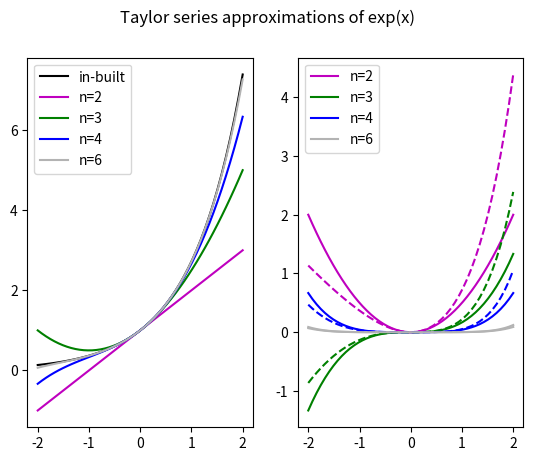

Write the Python code that produced this figure.
from math import *
import numpy as np
import matplotlib.pyplot as plt

#1: calculat n!

def n_factorial(n):
    f = 1
    assert n>=0
    for i in np.arange(1,n+1,1):
        f *= i
    return f

#2: taylor series of exp(x)

def exp_taylor(h, n):
    t_sum = 0
    for i in range(n):
        t_i = h**i/n_factorial(i)
        t_sum += t_i
    t_err = h**n/n_factorial(n)
    
    return t_sum, t_err

#4: plotting
d = 50 #discretisation
x_list = np.linspace(-2, 2, d)
exp_y = np.zeros(d)
for i, x in enumerate(x_list):
    exp_y[i] = exp(x) 

exp_taylor_y = np.zeros(d)
def gen_exp_taylor(x_list, n):
    d = len(x_list)
    exp_taylor_list = np.zeros(d)
    error_list = np.zeros(d)
    i = 0
    for x in x_list:
        exp_taylor_list[i], error_list[i] = exp_taylor(x, n)
        i += 1
    abs_error_list = exp_y - exp_taylor_list
    return exp_taylor_list, error_list, abs_error_list

#plt.figure()
f, ax = plt.subplots(1,2)
plt.suptitle('Taylor series approximations of exp(x)')
ax[0].plot(x_list, exp_y, 'k', label="in-built")
ax[0].plot(x_list, gen_exp_taylor(x_list, 2)[0], 'm', label="n=2")
ax[0].plot(x_list, gen_exp_taylor(x_list, 3)[0], 'g', label="n=3")
ax[0].plot(x_list, gen_exp_taylor(x_list, 4)[0], 'b', label="n=4")
ax[0].plot(x_list, gen_exp_taylor(x_list, 6)[0], '0.7', label="n=6")
ax[0].legend(loc='best')
ax[1].plot(x_list, gen_exp_taylor(x_list, 2)[1], 'm', label="n=2")
ax[1].plot(x_list, gen_exp_taylor(x_list, 3)[1], 'g', label="n=3")
ax[1].plot(x_list, gen_exp_taylor(x_list, 4)[1], 'b', label="n=4")
ax[1].plot(x_list, gen_exp_taylor(x_list, 6)[1], '0.7', label="n=6")
ax[1].plot(x_list, gen_exp_taylor(x_list, 2)[2], 'm--')
ax[1].plot(x_list, gen_exp_taylor(x_list, 3)[2], 'g--')
ax[1].plot(x_list, gen_exp_taylor(x_list, 4)[2], 'b--')
ax[1].plot(x_list, gen_exp_taylor(x_list, 6)[2], '0.7')
ax[1].legend(loc='best')
plt.show(block=False)


        
    




